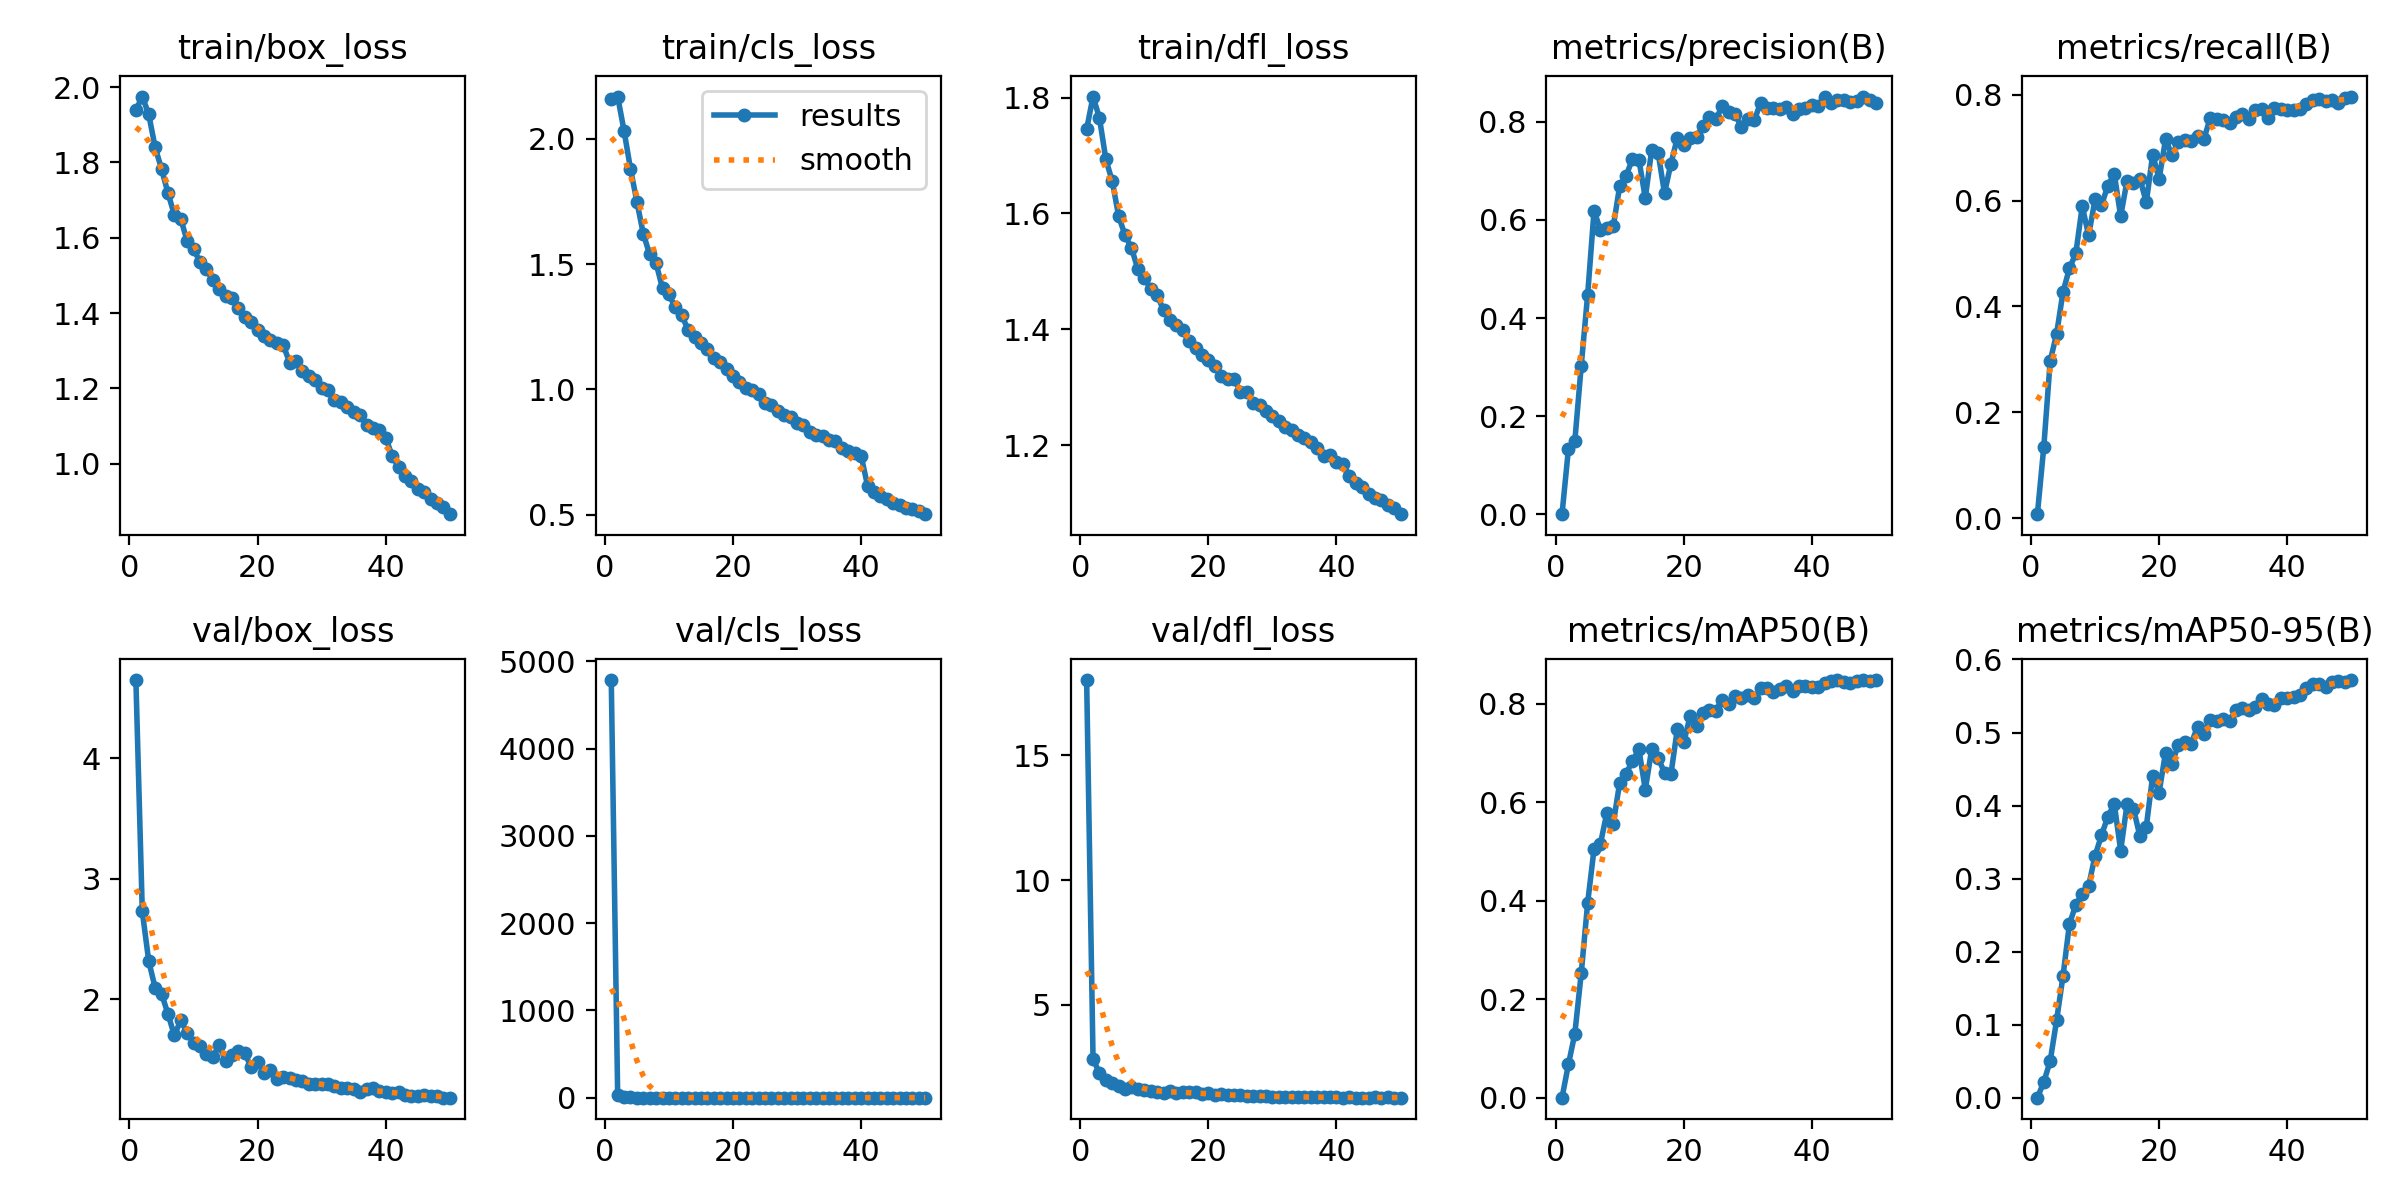

Data behind this chart, as committed beside it:
epoch, time, train/box_loss, train/cls_loss, train/dfl_loss, metrics/precision(B), metrics/recall(B), metrics/mAP50(B), metrics/mAP50-95(B), val/box_loss, val/cls_loss, val/dfl_loss, lr/pg0, lr/pg1, lr/pg2
1, 55.83, 1.939, 2.157, 1.745, 0.00031, 0.0073, 8e-05, 3e-05, 4.649, 4787, 18.03, 0.07025, 0.003305, 0.003305
2, 102.2, 1.975, 2.168, 1.802, 0.133, 0.1345, 0.06764, 0.02136, 2.729, 30.5, 2.826, 0.04012, 0.006507, 0.006507
3, 147.3, 1.928, 2.031, 1.765, 0.1493, 0.2969, 0.1298, 0.05035, 2.32, 9.527, 2.245, 0.009857, 0.009577, 0.009577
4, 192.4, 1.84, 1.88, 1.693, 0.3029, 0.3483, 0.2524, 0.106, 2.097, 6.128, 1.976, 0.009406, 0.009406, 0.009406
5, 237.2, 1.783, 1.749, 1.655, 0.4474, 0.4275, 0.3951, 0.1666, 2.048, 2.67, 1.85, 0.009208, 0.009208, 0.009208
6, 282.1, 1.719, 1.621, 1.595, 0.6187, 0.4721, 0.505, 0.2378, 1.881, 2.085, 1.751, 0.00901, 0.00901, 0.00901
7, 326.8, 1.661, 1.538, 1.562, 0.5796, 0.5006, 0.5157, 0.264, 1.702, 1.79, 1.604, 0.008812, 0.008812, 0.008812
8, 371.8, 1.651, 1.503, 1.54, 0.5839, 0.5895, 0.5783, 0.2789, 1.826, 2.041, 1.694, 0.008614, 0.008614, 0.008614
9, 416.5, 1.591, 1.403, 1.504, 0.5867, 0.5346, 0.5565, 0.2901, 1.724, 1.53, 1.62, 0.008416, 0.008416, 0.008416
10, 461.3, 1.569, 1.379, 1.488, 0.6686, 0.6025, 0.6391, 0.3312, 1.64, 1.512, 1.556, 0.008218, 0.008218, 0.008218
11, 505.9, 1.536, 1.327, 1.47, 0.6896, 0.5916, 0.658, 0.3591, 1.61, 1.318, 1.535, 0.00802, 0.00802, 0.00802
12, 550.6, 1.516, 1.295, 1.459, 0.7248, 0.6281, 0.6834, 0.385, 1.549, 1.293, 1.491, 0.007822, 0.007822, 0.007822
13, 595.4, 1.488, 1.238, 1.433, 0.7231, 0.651, 0.7071, 0.4022, 1.525, 1.188, 1.464, 0.007624, 0.007624, 0.007624
14, 640.3, 1.463, 1.211, 1.415, 0.6446, 0.5706, 0.6254, 0.3384, 1.619, 1.582, 1.542, 0.007426, 0.007426, 0.007426
15, 684.9, 1.446, 1.184, 1.408, 0.7428, 0.6382, 0.7075, 0.4021, 1.493, 1.223, 1.442, 0.007228, 0.007228, 0.007228
16, 729.8, 1.439, 1.162, 1.398, 0.7368, 0.6326, 0.6903, 0.3959, 1.535, 1.329, 1.481, 0.00703, 0.00703, 0.00703
17, 774.3, 1.414, 1.124, 1.379, 0.6546, 0.6417, 0.6594, 0.358, 1.571, 1.296, 1.51, 0.006832, 0.006832, 0.006832
18, 819.1, 1.39, 1.107, 1.368, 0.7146, 0.597, 0.6563, 0.3712, 1.553, 1.403, 1.502, 0.006634, 0.006634, 0.006634
19, 863.7, 1.375, 1.08, 1.356, 0.7673, 0.6874, 0.7485, 0.4409, 1.437, 1.063, 1.402, 0.006436, 0.006436, 0.006436
20, 908.4, 1.355, 1.052, 1.347, 0.7529, 0.641, 0.7211, 0.4178, 1.481, 1.151, 1.436, 0.006238, 0.006238, 0.006238
21, 953, 1.338, 1.029, 1.336, 0.7675, 0.7158, 0.7746, 0.4726, 1.39, 1, 1.371, 0.00604, 0.00604, 0.00604
22, 997.8, 1.327, 1.006, 1.32, 0.7688, 0.6866, 0.7548, 0.4576, 1.418, 1.068, 1.402, 0.005842, 0.005842, 0.005842
23, 1042, 1.32, 0.9958, 1.315, 0.7909, 0.7114, 0.7813, 0.4829, 1.341, 0.9739, 1.358, 0.005644, 0.005644, 0.005644
24, 1087, 1.315, 0.9825, 1.315, 0.8098, 0.7151, 0.7869, 0.487, 1.358, 0.9523, 1.361, 0.005446, 0.005446, 0.005446
25, 1132, 1.268, 0.9448, 1.292, 0.8048, 0.7132, 0.7856, 0.4849, 1.348, 0.9712, 1.353, 0.005248, 0.005248, 0.005248
26, 1176, 1.272, 0.9395, 1.292, 0.8316, 0.7229, 0.808, 0.5077, 1.327, 0.9015, 1.346, 0.00505, 0.00505, 0.00505
27, 1221, 1.245, 0.9156, 1.272, 0.8205, 0.717, 0.7988, 0.4979, 1.321, 0.9363, 1.348, 0.004852, 0.004852, 0.004852
28, 1266, 1.234, 0.8978, 1.269, 0.8166, 0.757, 0.8144, 0.5172, 1.301, 0.8855, 1.32, 0.004654, 0.004654, 0.004654
29, 1310, 1.221, 0.8893, 1.259, 0.7888, 0.7547, 0.8116, 0.5155, 1.297, 0.8967, 1.317, 0.004456, 0.004456, 0.004456
30, 1355, 1.202, 0.8673, 1.25, 0.8064, 0.7524, 0.8173, 0.5185, 1.298, 0.8739, 1.312, 0.004258, 0.004258, 0.004258
31, 1400, 1.197, 0.8597, 1.242, 0.8028, 0.7474, 0.811, 0.5158, 1.294, 0.8906, 1.312, 0.00406, 0.00406, 0.00406
32, 1445, 1.169, 0.8313, 1.232, 0.8386, 0.759, 0.8307, 0.5307, 1.28, 0.8403, 1.298, 0.003862, 0.003862, 0.003862
33, 1489, 1.164, 0.82, 1.226, 0.8273, 0.7635, 0.8323, 0.5341, 1.268, 0.8306, 1.304, 0.003664, 0.003664, 0.003664
34, 1534, 1.152, 0.8127, 1.218, 0.8273, 0.754, 0.8238, 0.5306, 1.268, 0.8367, 1.3, 0.003466, 0.003466, 0.003466
35, 1579, 1.137, 0.7981, 1.213, 0.8263, 0.7712, 0.8288, 0.5353, 1.257, 0.8326, 1.289, 0.003268, 0.003268, 0.003268
36, 1623, 1.13, 0.7933, 1.205, 0.8311, 0.7725, 0.8353, 0.5452, 1.231, 0.82, 1.28, 0.00307, 0.00307, 0.00307
37, 1668, 1.104, 0.7658, 1.194, 0.8167, 0.7561, 0.8263, 0.5389, 1.254, 0.8296, 1.285, 0.002872, 0.002872, 0.002872
38, 1712, 1.094, 0.7552, 1.181, 0.8253, 0.7753, 0.835, 0.5382, 1.264, 0.8355, 1.293, 0.002674, 0.002674, 0.002674
39, 1757, 1.091, 0.748, 1.183, 0.8289, 0.7733, 0.8353, 0.5469, 1.241, 0.8093, 1.283, 0.002476, 0.002476, 0.002476
40, 1802, 1.069, 0.736, 1.171, 0.8347, 0.7723, 0.8338, 0.5472, 1.232, 0.8174, 1.274, 0.002278, 0.002278, 0.002278
41, 1849, 1.021, 0.6165, 1.167, 0.8319, 0.7725, 0.8338, 0.5482, 1.224, 0.8042, 1.268, 0.00208, 0.00208, 0.00208
42, 1893, 0.9917, 0.591, 1.147, 0.8515, 0.7739, 0.8423, 0.5518, 1.233, 0.7882, 1.275, 0.001882, 0.001882, 0.001882
43, 1938, 0.9674, 0.5734, 1.135, 0.8385, 0.7829, 0.8451, 0.5616, 1.207, 0.7787, 1.271, 0.001684, 0.001684, 0.001684
44, 1983, 0.9544, 0.564, 1.128, 0.8452, 0.7909, 0.8474, 0.5661, 1.201, 0.7693, 1.266, 0.001486, 0.001486, 0.001486
45, 2027, 0.9326, 0.5478, 1.115, 0.8437, 0.7931, 0.8448, 0.5665, 1.198, 0.7697, 1.269, 0.001288, 0.001288, 0.001288
46, 2071, 0.9235, 0.5397, 1.109, 0.8394, 0.7882, 0.8425, 0.5623, 1.209, 0.7798, 1.276, 0.00109, 0.00109, 0.00109
47, 2116, 0.9055, 0.5262, 1.105, 0.8422, 0.7907, 0.8462, 0.5694, 1.199, 0.7547, 1.272, 0.000892, 0.000892, 0.000892
48, 2160, 0.8958, 0.5218, 1.097, 0.8501, 0.7843, 0.8477, 0.5702, 1.195, 0.7501, 1.273, 0.000694, 0.000694, 0.000694
49, 2205, 0.8849, 0.5135, 1.091, 0.8451, 0.7947, 0.8449, 0.5698, 1.185, 0.7507, 1.266, 0.000496, 0.000496, 0.000496
50, 2249, 0.8658, 0.5023, 1.081, 0.8381, 0.797, 0.8477, 0.5718, 1.185, 0.7505, 1.268, 0.000298, 0.000298, 0.000298
